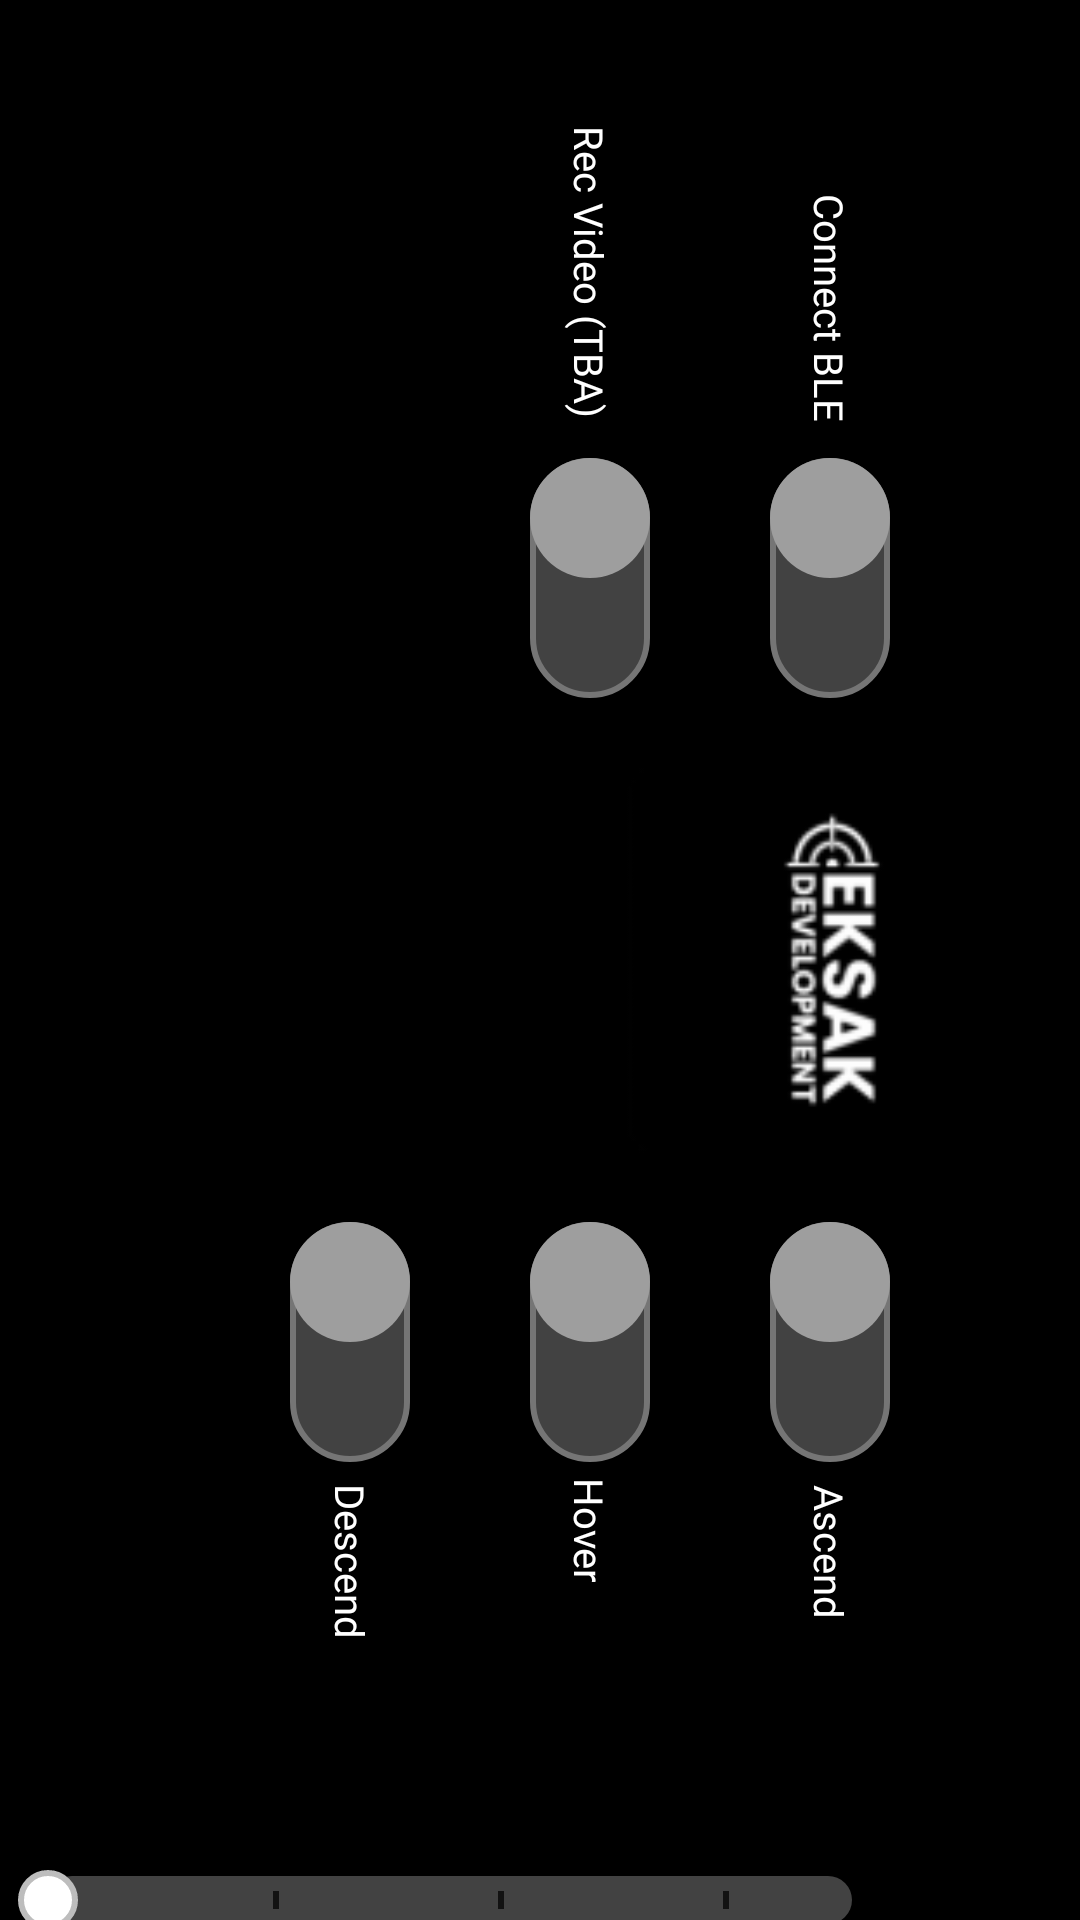

The Android layout XML behind this screen, and the referenced resources:
<!-- AndroidManifest.xml: application theme Theme.JohannUniversalController -->
<!-- res/layout/geminil.xml -->
<?xml version="1.0" encoding="utf-8"?>
<androidx.drawerlayout.widget.DrawerLayout android:id="@+id/drawer_layout"
    android:layout_width="match_parent"
    android:layout_height="match_parent"
    xmlns:android="http://schemas.android.com/apk/res/android"
    android:fitsSystemWindows="true"
    android:background="@color/black"
    xmlns:app="http://schemas.android.com/apk/res-auto">

    <androidx.constraintlayout.widget.ConstraintLayout
        android:layout_width="match_parent"
        android:layout_height="match_parent">

        <ImageView
            android:id="@+id/logo"
            android:layout_width="500px"
            android:layout_height="500px"
            android:rotation="90"
            android:src="@mipmap/ic_launcher"
            app:layout_constraintBottom_toBottomOf="parent"
            app:layout_constraintRight_toRightOf="parent"
            app:layout_constraintTop_toTopOf="parent"
            android:clickable="false"
            android:focusable="false" />

        <FrameLayout
            android:id="@+id/frame_ascend"
            android:layout_width="wrap_content"
            android:layout_height="wrap_content"
            android:layout_marginTop="20dp"
            android:rotation="90"
            android:elevation="20dp"
            app:layout_constraintLeft_toLeftOf="@id/logo"
            app:layout_constraintRight_toRightOf="@id/logo"
            app:layout_constraintTop_toBottomOf="@id/logo">

            <androidx.appcompat.widget.SwitchCompat
                android:id="@+id/Ascend"
                android:layout_width="wrap_content"
                android:layout_height="wrap_content"
                android:thumb="@drawable/custom_switch_thub"
                app:track="@drawable/custom_switch_off"
                app:showText="false" />
        </FrameLayout>

        <FrameLayout
            android:id="@+id/frame_hover"
            android:layout_width="wrap_content"
            android:layout_height="wrap_content"
            android:layout_marginTop="20dp"
            android:rotation="90"
            android:elevation="20dp"
            app:layout_constraintRight_toLeftOf="@id/frame_ascend"
            app:layout_constraintTop_toBottomOf="@id/logo">

            <androidx.appcompat.widget.SwitchCompat
                android:id="@+id/Hover"
                android:layout_width="wrap_content"
                android:layout_height="wrap_content"
                android:thumb="@drawable/custom_switch_thub"
                app:track="@drawable/custom_switch_off"
                app:showText="false" />
        </FrameLayout>

        <FrameLayout
            android:id="@+id/frame_descend"
            android:layout_width="wrap_content"
            android:layout_height="wrap_content"
            android:layout_marginTop="20dp"
            android:rotation="90"
            android:elevation="20dp"
            app:layout_constraintRight_toLeftOf="@id/frame_hover"
            app:layout_constraintTop_toBottomOf="@id/logo">

            <androidx.appcompat.widget.SwitchCompat
                android:id="@+id/Descend"
                android:layout_width="wrap_content"
                android:layout_height="wrap_content"
                android:thumb="@drawable/custom_switch_thub"
                app:track="@drawable/custom_switch_off"
                app:showText="false" />
        </FrameLayout>

        <FrameLayout
            android:id="@+id/frame_ble"
            android:layout_width="wrap_content"
            android:layout_height="wrap_content"
            android:layout_marginBottom="20dp"
            android:rotation="90"
            android:elevation="20dp"
            app:layout_constraintBottom_toTopOf="@id/logo"
            app:layout_constraintLeft_toLeftOf="@id/logo"
            app:layout_constraintRight_toRightOf="@id/logo">

            <androidx.appcompat.widget.SwitchCompat
                android:id="@+id/ConnectBLE"
                android:layout_width="wrap_content"
                android:layout_height="wrap_content"
                android:thumb="@drawable/custom_switch_thub"
                app:track="@drawable/custom_switch_off"
                app:showText="false" />
        </FrameLayout>

        <FrameLayout
            android:id="@+id/frame_rec"
            android:layout_width="wrap_content"
            android:layout_height="wrap_content"
            android:layout_marginBottom="20dp"
            android:rotation="90"
            android:elevation="20dp"
            app:layout_constraintBottom_toTopOf="@id/logo"
            app:layout_constraintRight_toLeftOf="@id/frame_ble">

            <androidx.appcompat.widget.SwitchCompat
                android:id="@+id/RecVideo"
                android:layout_width="wrap_content"
                android:layout_height="wrap_content"
                android:thumb="@drawable/custom_switch_thub"
                app:track="@drawable/custom_switch_off"
                app:showText="false" />
        </FrameLayout>

        <SeekBar
            android:id="@+id/altitude"
            android:layout_width="900px"
            android:layout_height="wrap_content"
            android:layout_marginTop="155dp"
            android:progressDrawable="@drawable/custom_seekbar_track"
            android:splitTrack="false"
            android:thumb="@drawable/custom_seekbar_thumb"
            android:elevation="20dp"
            app:layout_constraintBottom_toBottomOf="parent"
            app:layout_constraintTop_toBottomOf="@id/frame_descend"
            app:layout_goneMarginBottom="10dp" />

        <TextView
            android:layout_width="wrap_content"
            android:layout_height="wrap_content"
            android:layout_marginTop="37dp"
            android:fontFamily="@font/poppins_regular"
            android:rotation="90"
            android:text="Ascend"
            android:textColor="@color/white"
            android:textSize="40px"
            android:clickable="false"
            android:focusable="false"
            app:layout_constraintLeft_toLeftOf="@id/frame_ascend"
            app:layout_constraintRight_toRightOf="@id/frame_ascend"
            app:layout_constraintTop_toBottomOf="@id/frame_ascend" />

        <TextView
            android:layout_width="wrap_content"
            android:layout_height="wrap_content"
            android:layout_marginTop="30dp"
            android:fontFamily="@font/poppins_regular"
            android:rotation="90"
            android:text="Hover"
            android:textColor="@color/white"
            android:textSize="40px"
            android:clickable="false"
            android:focusable="false"
            app:layout_constraintLeft_toLeftOf="@id/frame_hover"
            app:layout_constraintRight_toRightOf="@id/frame_hover"
            app:layout_constraintTop_toBottomOf="@id/frame_hover" />

        <TextView
            android:layout_width="wrap_content"
            android:layout_height="wrap_content"
            android:layout_marginTop="40dp"
            android:fontFamily="@font/poppins_regular"
            android:rotation="90"
            android:text="Descend"
            android:textColor="@color/white"
            android:textSize="40px"
            android:clickable="false"
            android:focusable="false"
            app:layout_constraintLeft_toLeftOf="@id/frame_descend"
            app:layout_constraintRight_toRightOf="@id/frame_descend"
            app:layout_constraintTop_toBottomOf="@id/frame_descend" />

        <TextView
            android:layout_width="wrap_content"
            android:layout_height="wrap_content"
            android:layout_marginBottom="57dp"
            android:fontFamily="@font/poppins_regular"
            android:rotation="90"
            android:text="Connect BLE"
            android:textColor="@color/white"
            android:textSize="40px"
            android:clickable="false"
            android:focusable="false"
            app:layout_constraintBottom_toTopOf="@id/frame_ble"
            app:layout_constraintLeft_toLeftOf="@id/frame_ble"
            app:layout_constraintRight_toRightOf="@id/frame_ble" />

        <TextView
            android:layout_width="wrap_content"
            android:layout_height="wrap_content"
            android:layout_marginBottom="69dp"
            android:fontFamily="@font/poppins_regular"
            android:rotation="90"
            android:text="Rec Video (TBA)"
            android:textColor="@color/white"
            android:textSize="40px"
            android:clickable="false"
            android:focusable="false"
            app:layout_constraintBottom_toTopOf="@id/frame_rec"
            app:layout_constraintLeft_toLeftOf="@id/frame_rec"
            app:layout_constraintRight_toRightOf="@id/frame_rec" />

    </androidx.constraintlayout.widget.ConstraintLayout>
</androidx.drawerlayout.widget.DrawerLayout>
<!-- resources referenced by this layout -->
<resources>
  <color name="black">#FF000000</color>
  <color name="white">#FFFFFFFF</color>
  <!-- drawable custom_seekbar_thumb (drawable) -->
  <?xml version="1.0" encoding="utf-8"?>
  <shape xmlns:android="http://schemas.android.com/apk/res/android"
      android:shape="oval"> <solid android:color="@color/seekbar_thumb_color" />
  
      <size
          android:width="20dp"
          android:height="20dp" />
  
      <stroke
          android:width="2dp"
          android:color="@color/seekbar_track_active" />
  </shape>
  <!-- drawable custom_seekbar_track (drawable) -->
  <?xml version="1.0" encoding="utf-8"?>
  <layer-list xmlns:android="http://schemas.android.com/apk/res/android">
  
      <item android:id="@android:id/background">
          <shape>
              <corners android:radius="10000dp" />
              <solid android:color="@color/seekbar_track_inactive" />
              <size android:height="6dp"
                  android:width="10dp"/>
          </shape>
      </item>
  
      <item android:id="@android:id/progress">
          <clip>
              <shape>
                  <corners android:radius="10dp" />
                  <solid android:color="@color/seekbar_track_active" />
              </shape>
          </clip>
      </item>
  
      <item android:left="75dp" android:gravity="center_vertical|left">
          <shape>
              <solid android:color="#121212" /> <size android:width="2dp" android:height="6dp" /> </shape>
      </item>
  
      <item android:left="150dp" android:gravity="center_vertical|left">
          <shape>
              <solid android:color="#121212" />
              <size android:width="2dp" android:height="6dp" />
          </shape>
      </item>
  
      <item android:left="225dp" android:gravity="center_vertical|left">
          <shape>
              <solid android:color="#121212" />
              <size android:width="2dp" android:height="6dp" />
          </shape>
      </item>
  
  </layer-list>
  <!-- drawable custom_switch_off (drawable) -->
  <?xml version="1.0" encoding="utf-8"?>
  <selector xmlns:android="http://schemas.android.com/apk/res/android">
      <item android:state_checked="true">
          <shape android:shape="rectangle">
              <solid android:color="#BDBDBD" />
              <corners android:radius="50dp" />
              <size android:width="80dp" android:height="40dp" />
          </shape>
      </item>
  
      <item>
          <shape android:shape="rectangle">
              <solid android:color="#424242" />
              <corners android:radius="50dp" />
              <stroke android:width="2dp" android:color="#757575" />
              <size android:width="80dp" android:height="40dp" />
          </shape>
      </item>
  </selector>
  <!-- drawable custom_switch_thub (drawable) -->
  <?xml version="1.0" encoding="utf-8"?>
  <selector xmlns:android="http://schemas.android.com/apk/res/android">
      <item android:state_checked="true">
          <shape android:shape="oval">
              <solid android:color="#FFFFFF" />
              <size android:width="40dp" android:height="40dp" />
          </shape>
      </item>
  
      <item android:state_checked="false">
          <shape android:shape="oval">
              <solid android:color="#9E9E9E" />
              <size android:width="40dp" android:height="40dp" />
          </shape>
      </item>
  </selector>
  <!-- mipmap ic_launcher: webp bitmap (mipmap-hdpi, 938 bytes) -->
  <style name="Theme.JohannUniversalController" parent="Theme.MaterialComponents.DayNight.NoActionBar">
  
          <item name="windowActionBar">false</item>
          <item name="windowNoTitle">true</item>
          <item name="android:textColorPrimary">@android:color/white</item>
  
          <item name="android:windowFullscreen">true</item>
  
          <item name="android:statusBarColor">@android:color/transparent</item>
  
          <item name="android:windowLayoutInDisplayCutoutMode">shortEdges</item>
  
      </style>
  <color name="seekbar_thumb_color">#FFFFFF</color>
  <color name="seekbar_track_active">#BDBDBD</color>
  <color name="seekbar_track_inactive">#424242</color>
</resources>
